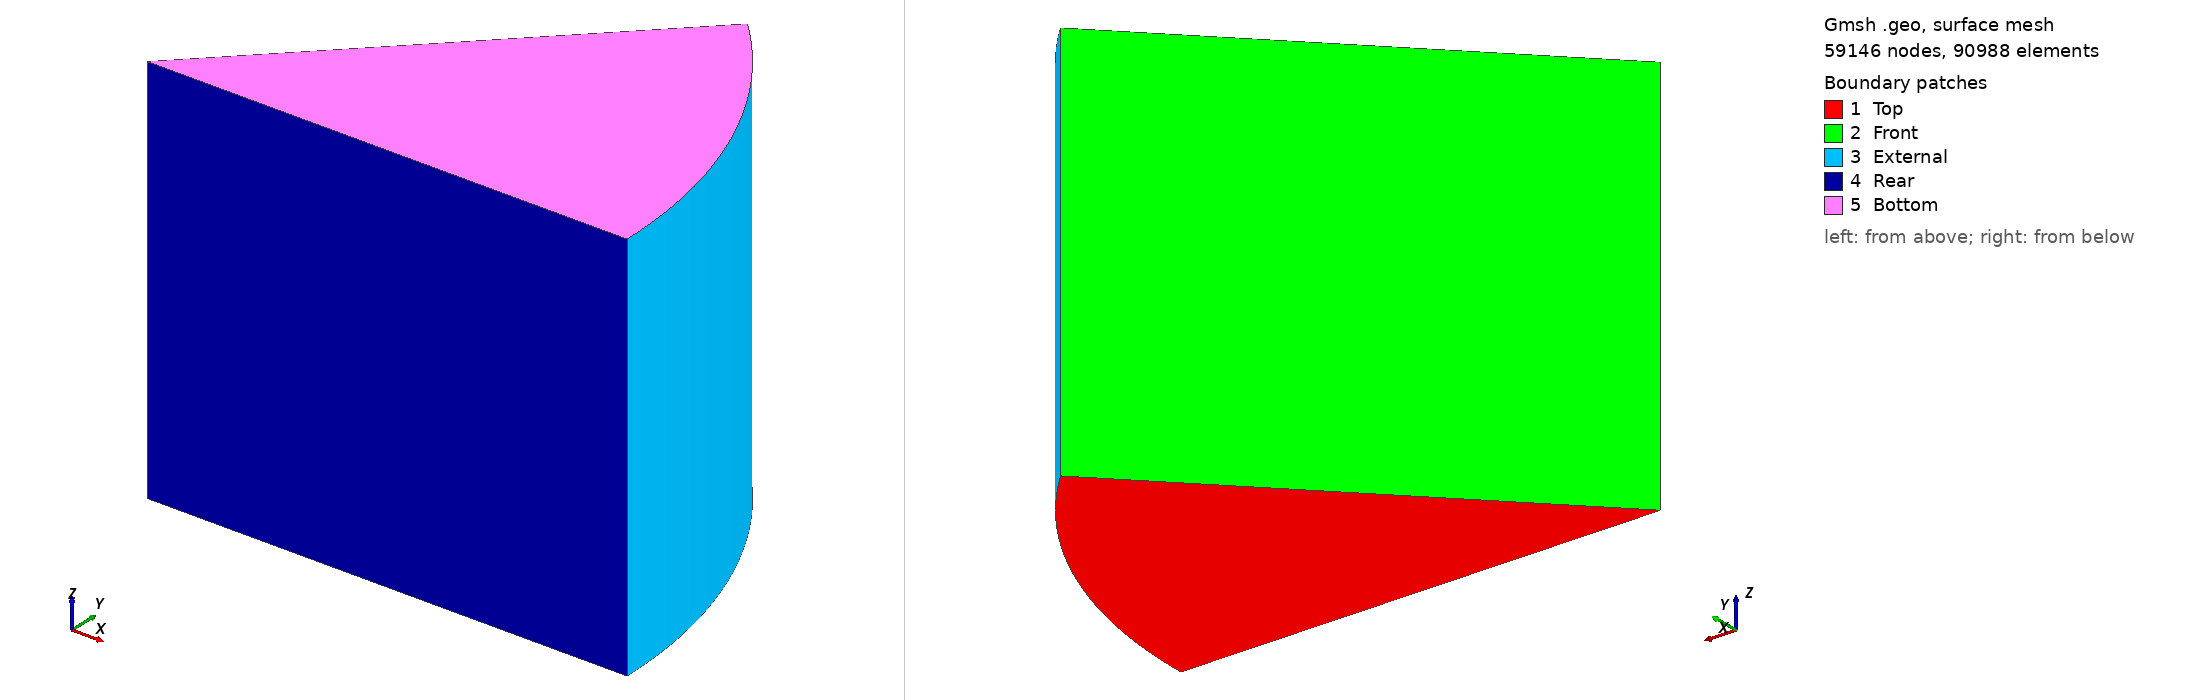

Gmsh geometry script, surface-meshed: 59146 nodes, 90988 surface elements. Boundary patches (legend numbers): 1 Top, 2 Front, 3 External, 4 Rear, 5 Bottom. Left view from above one corner, right view from below the opposite corner. Legend entries are the model's physical surfaces. The drawing asked Gmsh for element sizes between 1% and 20% of the model's largest extent; the script's own settings can give other sizes.

=== camembert3D.geo (drawn) ===
//+
radius=0.00607;
angle = Pi/4.;
height=0.01;

//+
Point(1) = {0, 0, 0, 1.e-4};
Point(2) = {radius, 0, 0, 1.e-4};
Point(3) = {radius*Cos(angle), radius*Sin(angle), 0, 1.e-4};

//+ Lines
Line(1) = {1, 2};  
Line(2) = {1, 3};
//+ Circle
Circle(11) = {2, 1, 3};
Curve Loop(1) = {2, -11, -1};
Surface(1) = {1};


surfaceVector[] = Extrude {0, 0, 5.e-3} {
Surface{1};
Layers{50};
Recombine;
};
Physical Surface("Bottom",1) = surfaceVector[0];
Physical Surface("Top",2) = {1};
Physical Surface("Front",3) = surfaceVector[2];
Physical Surface("Rear",4) = surfaceVector[4];
Physical Surface("External",5) = surfaceVector[3];
Physical Volume("Pellet",6) = surfaceVector[1];


Transfinite Line {2} = 250;
Transfinite Line {1} = 250;
